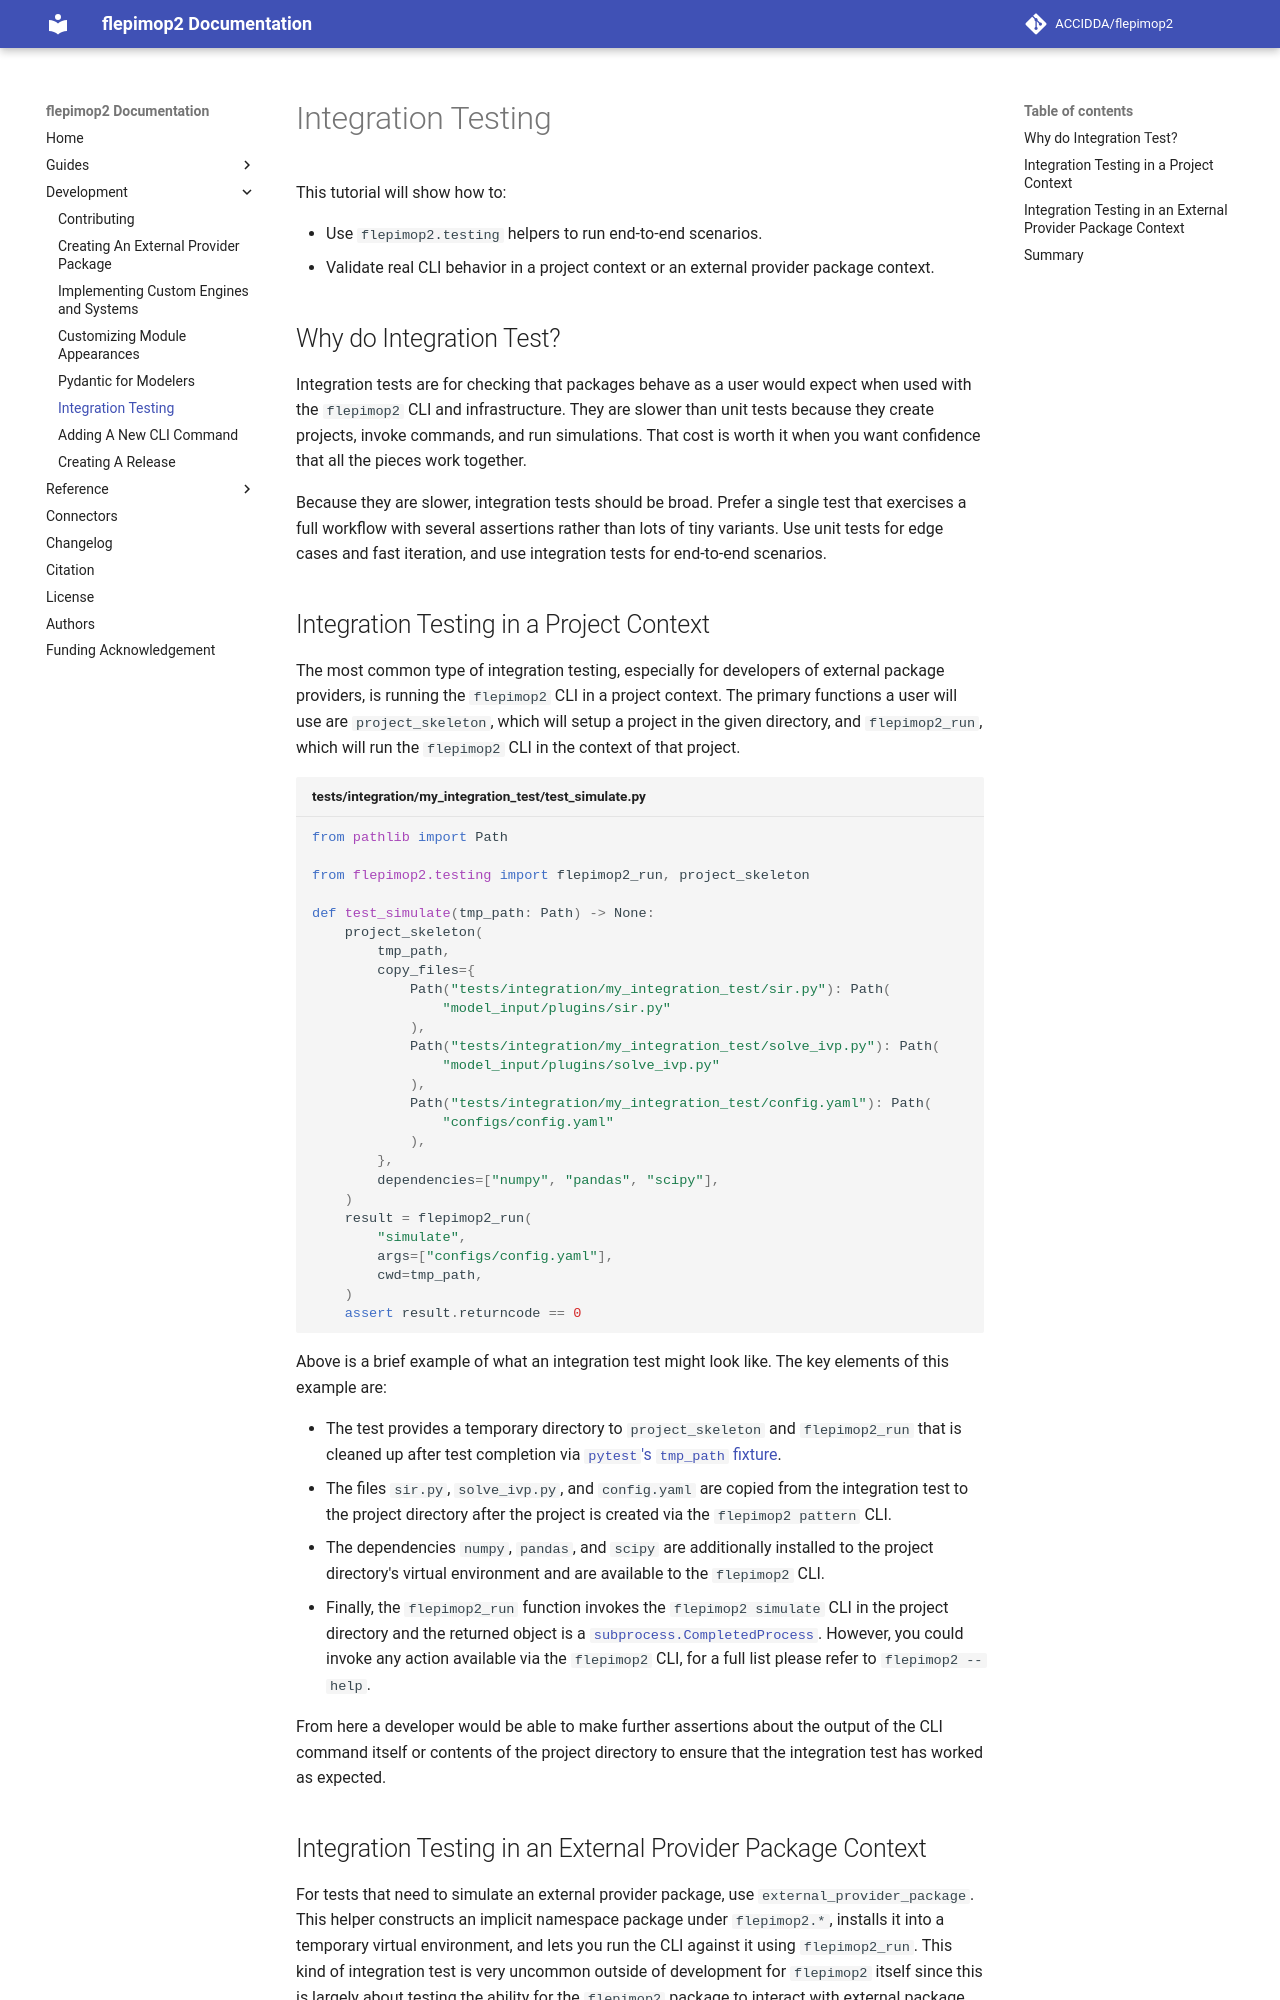

repository: ACCIDDA/flepimop2 · page: 0.4/development/integration-testing/index.html · generator: mkdocs

# Integration Testing

This tutorial will show how to:

- Use `flepimop2.testing` helpers to run end-to-end scenarios.
- Validate real CLI behavior in a project context or an external provider package context.

## Why do Integration Test?

Integration tests are for checking that packages behave as a user would expect when used with the `flepimop2` CLI and infrastructure. They are slower than unit tests because they create projects, invoke commands, and run simulations. That cost is worth it when you want confidence that all the pieces work together.

Because they are slower, integration tests should be broad. Prefer a single test that exercises a full workflow with several assertions rather than lots of tiny variants. Use unit tests for edge cases and fast iteration, and use integration tests for end-to-end scenarios.

## Integration Testing in a Project Context

The most common type of integration testing, especially for developers of external package providers, is running the `flepimop2` CLI in a project context. The primary functions a user will use are `project_skeleton`, which will setup a project in the given directory, and `flepimop2_run`, which will run the `flepimop2` CLI in the context of that project.

```python title="tests/integration/my_integration_test/test_simulate.py"
from pathlib import Path

from flepimop2.testing import flepimop2_run, project_skeleton

def test_simulate(tmp_path: Path) -> None:
    project_skeleton(
        tmp_path,
        copy_files={
            Path("tests/integration/my_integration_test/sir.py"): Path(
                "model_input/plugins/sir.py"
            ),
            Path("tests/integration/my_integration_test/solve_ivp.py"): Path(
                "model_input/plugins/solve_ivp.py"
            ),
            Path("tests/integration/my_integration_test/config.yaml"): Path(
                "configs/config.yaml"
            ),
        },
        dependencies=["numpy", "pandas", "scipy"],
    )
    result = flepimop2_run(
        "simulate",
        args=["configs/config.yaml"],
        cwd=tmp_path,
    )
    assert result.returncode == 0
```

Above is a brief example of what an integration test might look like. The key elements of this example are:

- The test provides a temporary directory to `project_skeleton` and `flepimop2_run` that is cleaned up after test completion via [`pytest`'s `tmp_path` fixture](https://docs.pytest.org/en/stable/how-to/tmp_path.html).
- The files `sir.py`, `solve_ivp.py`, and `config.yaml` are copied from the integration test to the project directory after the project is created via the `flepimop2 pattern` CLI.
- The dependencies `numpy`, `pandas`, and `scipy` are additionally installed to the project directory's virtual environment and are available to the `flepimop2` CLI.
- Finally, the `flepimop2_run` function invokes the `flepimop2 simulate` CLI in the project directory and the returned object is a [`subprocess.CompletedProcess`](https://docs.python.org/3/library/subprocess.html#subprocess.CompletedProcess). However, you could invoke any action available via the `flepimop2` CLI, for a full list please refer to `flepimop2 --help`.

From here a developer would be able to make further assertions about the output of the CLI command itself or contents of the project directory to ensure that the integration test has worked as expected.
